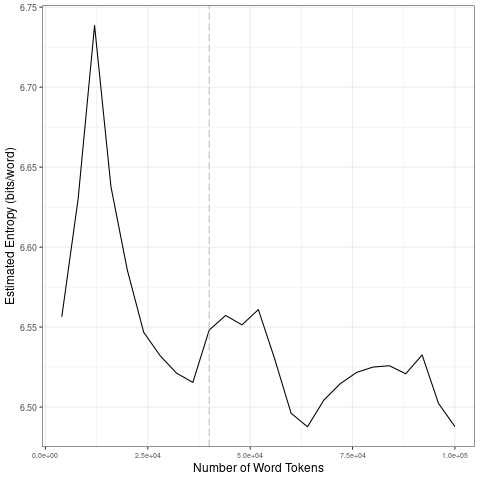

The file beside this chart, header and first rows:
file, entropy.Corpus.Size, entropy.Entropy, sd.Corpus.Size, sd.SD
data/2021_by_en/2021-10-06_tokens_1-gram…, 4000, 6.556, 20000, 0.0693
data/2021_by_en/2021-10-06_tokens_1-gram…, 8000, 6.63, 40000, 0.01472
data/2021_by_en/2021-10-06_tokens_1-gram…, 12000, 6.739, 60000, 0.02686
data/2021_by_en/2021-10-06_tokens_1-gram…, 16000, 6.638, 80000, 0.01509
data/2021_by_en/2021-10-06_tokens_1-gram…, 20000, 6.586, 1e+05, 0.0184
data/2021_by_en/2021-10-06_tokens_1-gram…, 24000, 6.547, 20000, 0.0693
data/2021_by_en/2021-10-06_tokens_1-gram…, 28000, 6.532, 40000, 0.01472
data/2021_by_en/2021-10-06_tokens_1-gram…, 32000, 6.521, 60000, 0.02686
data/2021_by_en/2021-10-06_tokens_1-gram…, 36000, 6.515, 80000, 0.01509
data/2021_by_en/2021-10-06_tokens_1-gram…, 40000, 6.548, 1e+05, 0.0184
data/2021_by_en/2021-10-06_tokens_1-gram…, 44000, 6.557, 20000, 0.0693
data/2021_by_en/2021-10-06_tokens_1-gram…, 48000, 6.551, 40000, 0.01472
data/2021_by_en/2021-10-06_tokens_1-gram…, 52000, 6.561, 60000, 0.02686
data/2021_by_en/2021-10-06_tokens_1-gram…, 56000, 6.53, 80000, 0.01509
data/2021_by_en/2021-10-06_tokens_1-gram…, 60000, 6.496, 1e+05, 0.0184
data/2021_by_en/2021-10-06_tokens_1-gram…, 64000, 6.488, 20000, 0.0693
data/2021_by_en/2021-10-06_tokens_1-gram…, 68000, 6.504, 40000, 0.01472
data/2021_by_en/2021-10-06_tokens_1-gram…, 72000, 6.515, 60000, 0.02686
data/2021_by_en/2021-10-06_tokens_1-gram…, 76000, 6.522, 80000, 0.01509
data/2021_by_en/2021-10-06_tokens_1-gram…, 80000, 6.525, 1e+05, 0.0184
data/2021_by_en/2021-10-06_tokens_1-gram…, 84000, 6.526, 20000, 0.0693
data/2021_by_en/2021-10-06_tokens_1-gram…, 88000, 6.521, 40000, 0.01472
data/2021_by_en/2021-10-06_tokens_1-gram…, 92000, 6.533, 60000, 0.02686
data/2021_by_en/2021-10-06_tokens_1-gram…, 96000, 6.502, 80000, 0.01509
data/2021_by_en/2021-10-06_tokens_1-gram…, 1e+05, 6.488, 1e+05, 0.0184
